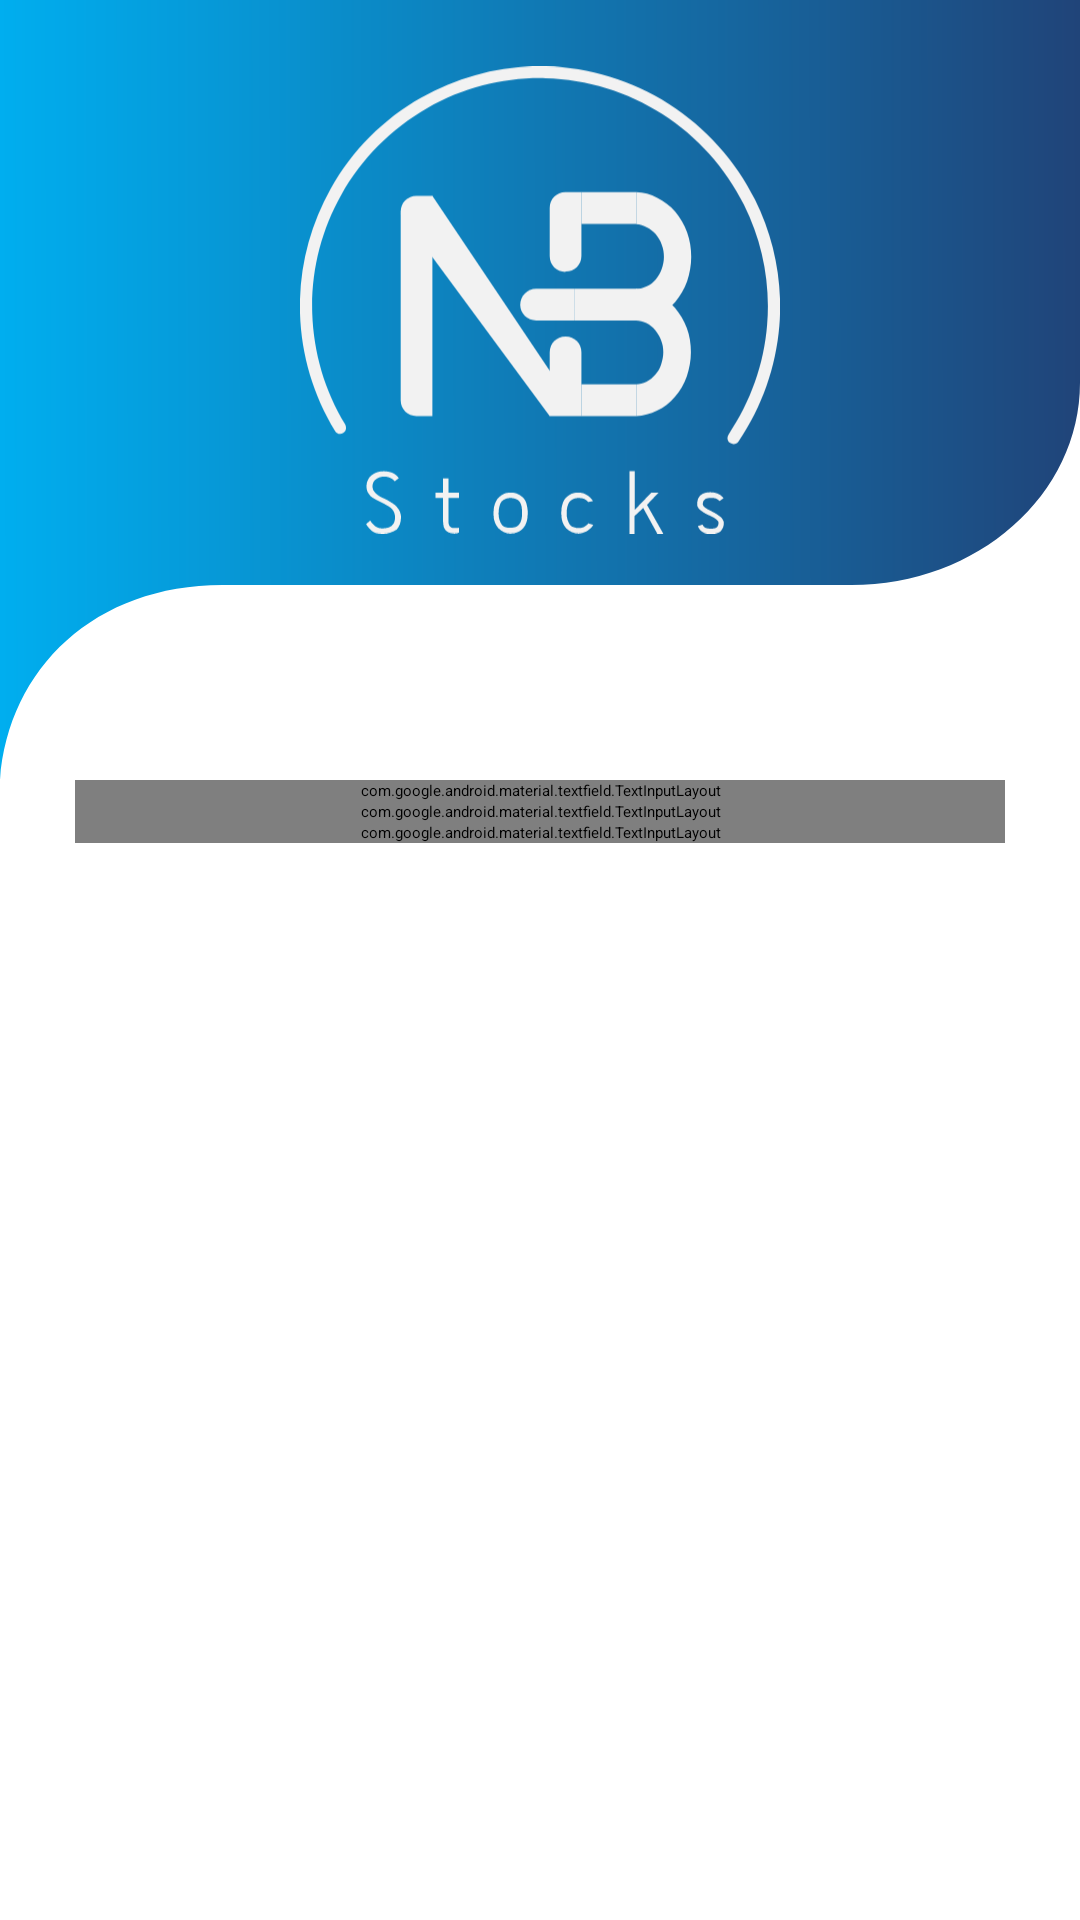

The Android layout XML behind this screen, and the referenced resources:
<!-- AndroidManifest.xml: application theme Theme.App.Starting -->
<!-- res/layout/fragment_sign_up.xml -->
<?xml version="1.0" encoding="utf-8"?>
<androidx.constraintlayout.widget.ConstraintLayout xmlns:android="http://schemas.android.com/apk/res/android"
    xmlns:app="http://schemas.android.com/apk/res-auto"
    xmlns:tools="http://schemas.android.com/tools"
    android:background="@drawable/main_background"
    android:layout_width="match_parent"
    android:layout_height="match_parent">

    <androidx.appcompat.widget.AppCompatImageView
        android:id="@+id/ivHeader"
        android:layout_width="match_parent"
        android:layout_height="260dp"
        android:scaleType="fitXY"
        android:src="@drawable/header"
        app:layout_constraintEnd_toEndOf="parent"
        app:layout_constraintStart_toStartOf="parent"
        app:layout_constraintTop_toTopOf="parent" />

    <androidx.appcompat.widget.AppCompatImageView
        android:id="@+id/ivLogo"
        android:layout_width="160dp"
        android:layout_height="0dp"
        android:layout_marginBottom="60dp"
        app:layout_constraintDimensionRatio="1"
        app:srcCompat="@drawable/ic_logo"
        app:tint="@color/lightGrey"
        app:layout_constraintBottom_toBottomOf="@+id/ivHeader"
        app:layout_constraintEnd_toEndOf="parent"
        app:layout_constraintStart_toStartOf="parent"
        app:layout_constraintTop_toTopOf="parent" />

    <com.google.android.material.textfield.TextInputLayout
        android:id="@+id/tilEmail"
        style="@style/Widget.MaterialComponents.TextInputLayout.OutlinedBox"
        android:layout_width="match_parent"
        android:layout_height="wrap_content"
        android:layout_marginStart="25dp"
        android:layout_marginEnd="25dp"
        android:hint="@string/email"
        app:endIconMode="clear_text"
        app:endIconDrawable="@drawable/ic_clear"
        app:errorEnabled="true"
        app:hintTextColor="?attr/colorPrimary"
        app:layout_constraintEnd_toEndOf="parent"
        app:layout_constraintStart_toStartOf="parent"
        app:layout_constraintTop_toBottomOf="@+id/ivHeader"
        app:startIconDrawable="@drawable/ic_email"
        app:startIconTint="?attr/colorPrimary">

        <com.google.android.material.textfield.TextInputEditText
            android:id="@+id/etEmail"
            android:layout_width="match_parent"
            android:layout_height="wrap_content"
            android:fontFamily="sans-serif-light"
            android:inputType="textEmailAddress"
            android:textSize="16sp"
            tools:text="test@nbstocks.com" />
    </com.google.android.material.textfield.TextInputLayout>

    <com.google.android.material.textfield.TextInputLayout
        android:id="@+id/tilPassword"
        style="@style/Widget.MaterialComponents.TextInputLayout.OutlinedBox"
        android:layout_width="match_parent"
        android:layout_height="wrap_content"
        android:layout_marginStart="25dp"
        android:layout_marginEnd="25dp"
        android:hint="@string/password"
        app:endIconMode="password_toggle"
        app:endIconDrawable="@drawable/ic_eye"
        app:endIconTint="?attr/colorPrimary"
        app:errorEnabled="true"
        app:layout_constraintEnd_toEndOf="parent"
        app:layout_constraintStart_toStartOf="parent"
        app:layout_constraintTop_toBottomOf="@+id/tilEmail"
        app:startIconDrawable="@drawable/ic_lock"
        app:startIconTint="?attr/colorPrimary">

        <com.google.android.material.textfield.TextInputEditText
            android:id="@+id/etPassword"
            android:layout_width="match_parent"
            android:layout_height="wrap_content"
            android:fontFamily="sans-serif-light"
            android:inputType="textPassword"
            android:textSize="16sp"
            tools:text="password" />

    </com.google.android.material.textfield.TextInputLayout>

    <com.google.android.material.textfield.TextInputLayout
        android:id="@+id/tilRepeatPassword"
        style="@style/Widget.MaterialComponents.TextInputLayout.OutlinedBox"
        android:layout_width="match_parent"
        android:layout_height="wrap_content"
        android:layout_marginStart="25dp"
        android:layout_marginEnd="25dp"
        android:hint="@string/repeat_password"
        app:endIconMode="password_toggle"
        app:endIconTint="?attr/colorPrimary"
        app:endIconDrawable="@drawable/ic_eye"
        app:errorEnabled="true"
        app:layout_constraintEnd_toEndOf="parent"
        app:layout_constraintStart_toStartOf="parent"
        app:layout_constraintTop_toBottomOf="@+id/tilPassword"
        app:startIconDrawable="@drawable/ic_lock"
        app:startIconTint="?attr/colorPrimary">

        <com.google.android.material.textfield.TextInputEditText
            android:id="@+id/etRepeatPassword"
            android:layout_width="match_parent"
            android:layout_height="wrap_content"
            android:fontFamily="sans-serif-light"
            android:inputType="textPassword"
            android:textSize="16sp" />

    </com.google.android.material.textfield.TextInputLayout>

    <androidx.appcompat.widget.AppCompatButton
        android:id="@+id/btnSignUp"
        android:layout_width="match_parent"
        android:layout_height="wrap_content"
        android:layout_marginStart="75dp"
        android:layout_marginEnd="75dp"
        android:layout_marginBottom="25dp"
        android:background="@drawable/button_background"
        android:fontFamily="sans-serif-light"
        android:text="@string/sign_up"
        android:textAllCaps="false"
        android:textColor="@color/white"
        android:textSize="16sp"
        app:layout_constraintBottom_toTopOf="@id/viewSeparator"
        app:layout_constraintEnd_toEndOf="parent"
        app:layout_constraintStart_toStartOf="parent"
        app:layout_constraintTop_toBottomOf="@+id/tilRepeatPassword" />

    <View
        android:id="@+id/viewSeparator"
        android:layout_width="match_parent"
        android:layout_height="2dp"
        android:layout_marginHorizontal="45dp"
        android:background="?attr/colorOnSecondary"
        app:layout_constraintBottom_toTopOf="@+id/tvAlreadyHaveAccount"
        app:layout_constraintEnd_toEndOf="parent"
        app:layout_constraintStart_toStartOf="parent"
        app:layout_constraintTop_toBottomOf="@+id/btnSignUp" />

    <androidx.appcompat.widget.AppCompatTextView
        android:id="@+id/tvAlreadyHaveAccount"
        android:layout_width="wrap_content"
        android:layout_height="wrap_content"
        android:layout_marginBottom="25dp"
        android:fontFamily="sans-serif-light"
        android:text="@string/already_have_an_account"
        android:textColor="?attr/colorOnSecondary"
        android:textSize="16sp"
        app:layout_constraintBottom_toBottomOf="parent"
        app:layout_constraintEnd_toStartOf="@id/tvLogIn"
        app:layout_constraintHorizontal_chainStyle="packed"
        app:layout_constraintStart_toStartOf="parent" />

    <androidx.appcompat.widget.AppCompatTextView
        android:id="@+id/tvLogIn"
        android:layout_width="wrap_content"
        android:layout_height="wrap_content"
        android:fontFamily="sans-serif-medium"
        android:text="@string/sign_in"
        android:textColor="?attr/colorOnSecondary"
        android:textSize="16sp"
        app:layout_constraintBottom_toBottomOf="@+id/tvAlreadyHaveAccount"
        app:layout_constraintEnd_toEndOf="parent"
        app:layout_constraintStart_toEndOf="@+id/tvAlreadyHaveAccount"
        app:layout_constraintTop_toTopOf="@+id/tvAlreadyHaveAccount" />

    <ProgressBar
        android:layout_width="wrap_content"
        android:layout_height="wrap_content"
        app:layout_constraintTop_toTopOf="parent"
        app:layout_constraintBottom_toBottomOf="parent"
        app:layout_constraintStart_toStartOf="parent"
        android:id="@+id/progressBar"
        android:visibility="gone"
        app:layout_constraintEnd_toEndOf="parent"/>

</androidx.constraintlayout.widget.ConstraintLayout>
<!-- resources referenced by this layout -->
<resources>
  <color name="lightGrey">#F2F2F2</color>
  <color name="white">#FFFFFF</color>
  <!-- drawable button_background (drawable) -->
  <?xml version="1.0" encoding="utf-8"?>
  <selector xmlns:android="http://schemas.android.com/apk/res/android">
  
      <item android:state_pressed="false">
          <shape>
              <solid android:color="?attr/colorPrimary" />
              <corners android:radius="10dp" />
          </shape>
      </item>
  
      <item android:state_pressed="true">
          <shape>
              <solid android:color="?attr/colorPrimaryVariant" />
              <corners android:radius="10dp" />
          </shape>
      </item>
  
  </selector>
  <!-- drawable header (drawable) -->
  <vector xmlns:android="http://schemas.android.com/apk/res/android"
      xmlns:aapt="http://schemas.android.com/aapt"
      android:width="260dp"
      android:height="212dp"
      android:viewportWidth="260"
      android:viewportHeight="212">
    <path
        android:pathData="M260,0H0V159V212C2,181.5 23,159 53.5,159H205C235.38,159 260,134.38 260,104V0Z">
      <aapt:attr name="android:fillColor">
        <gradient 
            android:startX="0"
            android:startY="95"
            android:endX="260"
            android:endY="94.5"
            android:type="linear">
          <item android:offset="0" android:color="#FF00AEEF"/>
          <item android:offset="1" android:color="#FF204479"/>
        </gradient>
      </aapt:attr>
    </path>
  </vector>
  <!-- drawable ic_eye (drawable) -->
  <selector xmlns:android="http://schemas.android.com/apk/res/android">
      <item android:state_checked="true" android:drawable="@drawable/ic_eye_open"/>
      <item android:state_checked="false" android:drawable="@drawable/ic_eye_close"/>
  </selector>
  <!-- drawable main_background (drawable-night) -->
  <?xml version="1.0" encoding="utf-8"?>
  <shape xmlns:android="http://schemas.android.com/apk/res/android"
      android:shape="rectangle">
      <gradient
          android:angle="90"
          android:startColor="#8A204479"
          android:endColor="#4A000B1C" />
  </shape>
  <string name="already_have_an_account">Already have an account?   </string>
  <string name="email">Email</string>
  <string name="password">Password</string>
  <string name="repeat_password">Repeat Password</string>
  <string name="sign_in">Sign In</string>
  <string name="sign_up">Sign Up</string>
  <style name="Theme.App.Starting" parent="Theme.SplashScreen">
          <item name="windowSplashScreenBackground">@color/lightBlue</item>
          <item name="windowSplashScreenAnimatedIcon">@drawable/ic_splash_screen</item>
          <item name="splashScreenIconSize">300dp</item>
          <item name="postSplashScreenTheme">@style/Theme.NBStocks</item>
      </style>
  <color name="lightBlue">#00AEEF</color>
  <!-- drawable ic_logo_3d (drawable) -->
  <?xml version="1.0" encoding="utf-8"?>
  <layer-list xmlns:android="http://schemas.android.com/apk/res/android">
      <item
          android:gravity="center"
          android:top="2dp"
          android:right="2dp"
          android:drawable="@drawable/ic_logo_dark" />
      <item
          android:gravity="center"
          android:bottom="2dp"
          android:left="2dp"
          android:drawable="@drawable/ic_logo" />
  </layer-list>
  <color name="darkGreyVariant">#5A5A5A</color>
  <color name="lightGreyVariant">#AFAFAF</color>
  <color name="lightBlueVariant">#006A91</color>
  <color name="darkBlue">#204479</color>
  <color name="darkBlueVariant">#162E50</color>
  <color name="darkGrey">#272529</color>
  <color name="black">#FF000000</color>
  <color name="red_light">#FFFF4444</color>
  <color name="green_light">#FF99CC00</color>
</resources>
